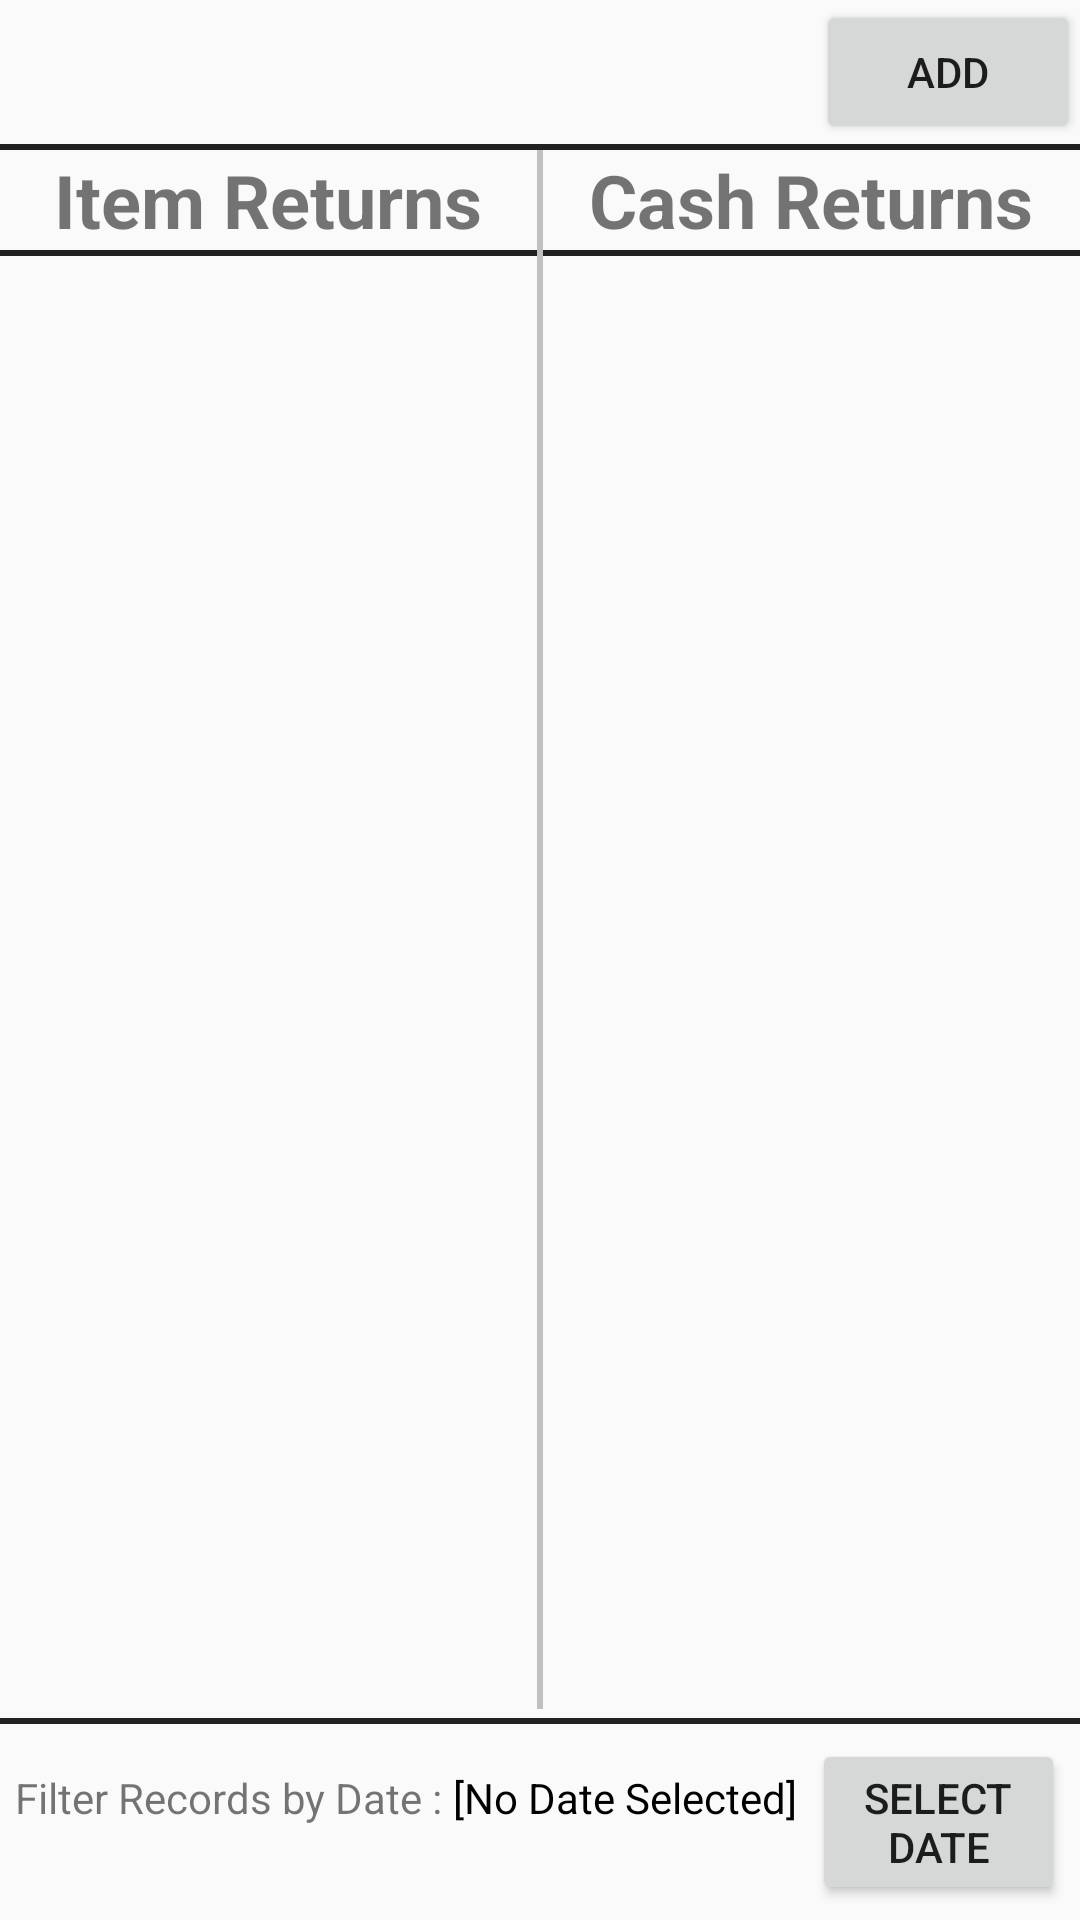

Android layout source for this screen:
<!-- AndroidManifest.xml: application theme AppTheme -->
<!-- res/layout/activity_returns_to_commissary.xml -->
<?xml version="1.0" encoding="utf-8"?>
<LinearLayout xmlns:android="http://schemas.android.com/apk/res/android"
    android:orientation="vertical"
    android:layout_width="match_parent"
    android:layout_height="match_parent">

    <LinearLayout
        android:layout_width="match_parent"
        android:layout_height="wrap_content"
        android:orientation="horizontal"
        android:gravity="right">

        <Button
            android:id="@+id/ReturnsToCommissary_bAdd"
            android:layout_width="wrap_content"
            android:layout_height="wrap_content"
            android:text="Add"/>

    </LinearLayout>

    <View
        android:layout_width="fill_parent"
        android:layout_height="2dp"
        android:background="?attr/colorPrimary"
        />

    <LinearLayout
        android:layout_width="match_parent"
        android:layout_height="0dp"
        android:layout_weight="1"
        android:orientation="horizontal"
        android:layout_marginBottom="3dp">

        <LinearLayout
            android:layout_width="0dp"
            android:layout_height="match_parent"
            android:layout_weight="1"
            android:orientation="vertical">

            <TextView
                android:layout_width="wrap_content"
                android:layout_height="wrap_content"
                android:text="Item Returns"
                android:textSize="12pt"
                android:textStyle="bold"
                android:gravity="center"
                android:layout_gravity="center"/>

            <View
                android:layout_width="fill_parent"
                android:layout_height="2dp"
                android:background="?attr/colorPrimary"
                />

            <ListView
                android:layout_margin="5dp"
                android:id="@+id/ReturnsToCommissary_lvItems"
                android:layout_width="match_parent"
                android:layout_height="0dp"
                android:layout_weight="1">

            </ListView>

        </LinearLayout>

        <View
            android:layout_width="2dp"
            android:layout_height="fill_parent"
            android:background="#C0C0C0"/>

        <LinearLayout
            android:layout_width="0dp"
            android:layout_height="match_parent"
            android:layout_weight="1"
            android:orientation="vertical">

            <TextView
                android:layout_width="wrap_content"
                android:layout_height="wrap_content"
                android:text="Cash Returns"
                android:textSize="12pt"
                android:textStyle="bold"
                android:gravity="center"
                android:layout_gravity="center"/>

            <View
                android:layout_width="fill_parent"
                android:layout_height="2dp"
                android:background="?attr/colorPrimary"
                />

            <ListView
                android:layout_margin="5dp"
                android:id="@+id/ReturnsToCommissary_lvCash"
                android:layout_width="match_parent"
                android:layout_height="0dp"
                android:layout_weight="1">

            </ListView>

        </LinearLayout>


    </LinearLayout>

    

    <View
        android:layout_width="fill_parent"
        android:layout_height="2dp"
        android:background="?attr/colorPrimary"
        />

    <LinearLayout
        android:layout_width="match_parent"
        android:layout_height="wrap_content"
        android:orientation="horizontal"
        android:layout_gravity="left"
        android:layout_margin="5dp">

        <TextView
            android:layout_width="wrap_content"
            android:layout_height="wrap_content"
            android:text="Filter Records by Date : " />

        <TextView
            android:layout_width="wrap_content"
            android:layout_height="wrap_content"
            android:text="[No Date Selected]"
            android:id="@+id/ReturnsToCommissary_tvDateFilter"
            android:textColor="#000000"/>

        <Button
            android:layout_width="wrap_content"
            android:layout_height="wrap_content"
            android:text="Select Date"
            android:id="@+id/ReturnsToCommissary_bSelectDate"
            android:layout_marginLeft="5dp" />

        <Button
            android:layout_width="wrap_content"
            android:layout_height="wrap_content"
            android:text="All Records"
            android:id="@+id/ReturnToCommissary_bAll"
            android:layout_marginLeft="5dp"
            android:visibility="gone"/>

    </LinearLayout>

</LinearLayout>
<!-- resources referenced by this layout -->
<resources>
  <style name="AppTheme" parent="Theme.AppCompat.Light.DarkActionBar">
          
      </style>
</resources>
